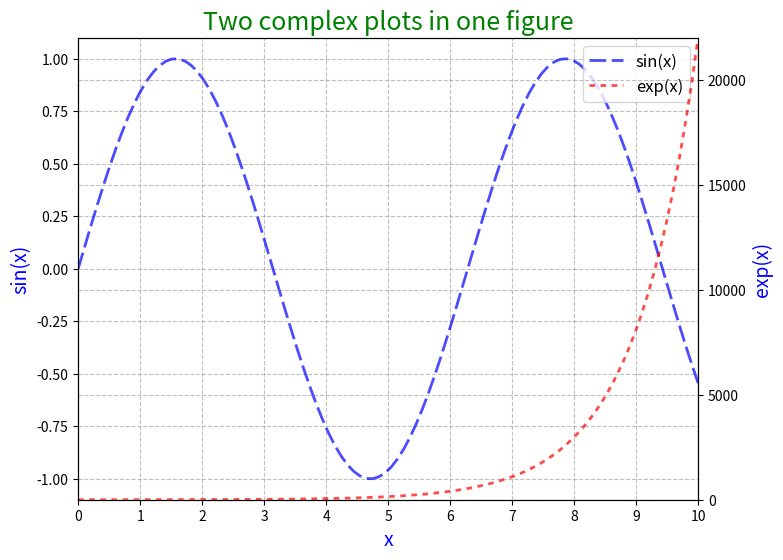

Recreate this plot in Python.
"""
CodeLibrary.chrt
~~~~~~~~~~~~~~~~~~~~~~~

Function: 

Crater: lin
CreateDate: 2023-03-30
"""
import matplotlib.pyplot as plt
import numpy as np

# # 生成数据
# x = np.linspace(0, 10, 100)
# y1 = np.sin(x)
# y2 = np.exp(x)
#
# # 创建图形和子图对象
# fig, (ax1, ax2) = plt.subplots(nrows=2, ncols=1, sharex=True, figsize=(8, 8))
#
# # 绘制第一个折线图，设置线条颜色、宽度、样式、标签、透明度和虚线
# ax1.plot(x, y1, color='blue', linewidth=2, linestyle='-', label='sin(x)', alpha=0.7, dashes=[6, 2])
#
# # 绘制第二个折线图，设置线条颜色、宽度、样式、标签、透明度和虚线
# ax2.plot(x, y2, color='red', linewidth=2, linestyle='--', label='exp(x)', alpha=0.7, dashes=[2, 2])
#
# # 添加标题和坐标轴标签，设置字体大小和颜色
# fig.suptitle('Two complex plots sharing the same x-axis', fontsize=18, color='green')
# ax1.set_ylabel('sin(x)', fontsize=14, color='blue')
# ax2.set_ylabel('exp(x)', fontsize=14, color='blue')
# ax2.set_xlabel('x', fontsize=14, color='blue')
#
# # 设置坐标轴范围和刻度
# ax1.set_xlim(0, 10)
# ax1.set_xticks(np.linspace(0, 10, 11))
# ax2.set_ylim(0, 22000)
# ax2.set_yticks(np.linspace(0, 20000, 5))
#
# # 添加网格线，设置颜色、样式和透明度
# ax1.grid(color='gray', linestyle='--', alpha=0.5)
# ax2.grid(color='gray', linestyle='--', alpha=0.5)
#
# # 添加图例，设置位置和字体大小
# ax1.legend(loc='upper right', fontsize=12)
# ax2.legend(loc='upper right', fontsize=12)
#
# # 显示图形
# plt.show()


# 生成数据
x = np.linspace(0, 10, 100)
y1 = np.sin(x)
y2 = np.exp(x)

# 创建图形对象
fig, ax = plt.subplots(figsize=(8, 6))

# 绘制第一个折线图，设置线条颜色、宽度、样式、标签、透明度和虚线
ax.plot(x, y1, color='blue', linewidth=2, linestyle='-', label='sin(x)', alpha=0.7, dashes=[6, 2])

# 绘制第二个折线图，设置线条颜色、宽度、样式、标签、透明度和虚线
ax2 = ax.twinx()  # 创建第二个y轴
ax2.plot(x, y2, color='red', linewidth=2, linestyle='--', label='exp(x)', alpha=0.7, dashes=[2, 2])

# 添加标题和坐标轴标签，设置字体大小和颜色
ax.set_title('Two complex plots in one figure', fontsize=18, color='green')
ax.set_xlabel('x', fontsize=14, color='blue')
ax.set_ylabel('sin(x)', fontsize=14, color='blue')
ax2.set_ylabel('exp(x)', fontsize=14, color='blue')

# 设置坐标轴范围和刻度
ax.set_xlim(0, 10)
ax.set_xticks(np.linspace(0, 10, 11))
ax2.set_ylim(0, 22000)
ax2.set_yticks(np.linspace(0, 20000, 5))

# 添加网格线，设置颜色、样式和透明度
ax.grid(color='gray', linestyle='--', alpha=0.5)
ax2.grid(color='gray', linestyle='--', alpha=0.5)

# 添加图例，设置位置和字体大小
lines = [ax.get_lines()[0], ax2.get_lines()[0]]
ax.legend(lines, [line.get_label() for line in lines], loc='upper right', fontsize=12)

# 显示图形
plt.show()
